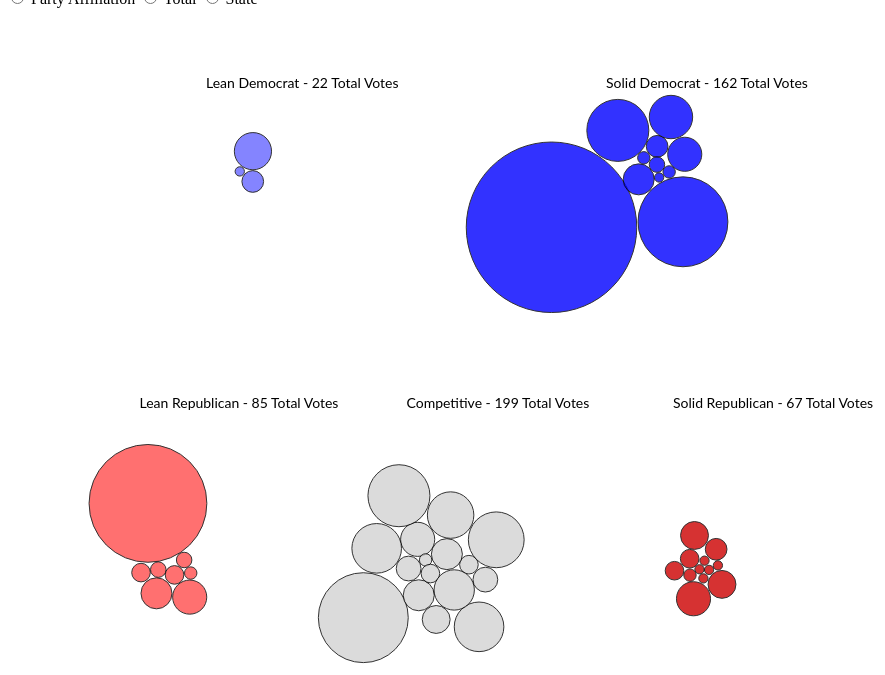
D3 v3 page, settled after 480 driven frames (8 s of simulated time); the page loaded 1 data file(s).


      d3.csv('data/votes.csv', function (error, data) {

        var width = 1600, height = 1100;
        
        
		
		var fill = d3.scale.ordinal().range(['#cc0000','#d3d3d3',
          '#ff4d4d', '#0000ff','#6666ff'
          ])
        
        var svg = d3.select("#chart").append("svg")
            .attr("width", width)
            .attr("height", height);

        for (var j = 0; j < data.length; j++) {
          data[j].radius = +data[j].Electoral_Votes * 1.55;   //change radius
          data[j].x = Math.random() * width;
          data[j].y = Math.random() * height;
        }

        var padding = 1;
        var maxRadius = d3.max(_.pluck(data, 'radius'));

        var getCenters = function (vname, size) {
          var centers, map;
          centers = _.uniq(_.pluck(data, vname)).map(function (d) {
            return {name: d, value: 1};
          });

          map = d3.layout.treemap().size(size).ratio(.8/1); //changes layout
          map.nodes({children: centers});

          return centers;
        };

        var nodes = svg.selectAll("circle")
          .data(data);

        nodes.enter().append("circle")
          .attr("class", "node")
          .attr("cx", function (d) { return d.x; })
          .attr("cy", function (d) { return d.y; })
          .attr("r", function (d) { return d.radius; })
          .style("fill", function (d) { return fill(d.Party_Affiliation); })
          .on("mouseover", function (d) { showPopover.call(this, d); })
          .on("mouseout", function (d) { removePopovers(); })

        var force = d3.layout.force();

        draw('Party_Affiliation2');

        $( ".btn" ).click(function() {
          draw(this.id);
        });

        function draw (varname) {
          var centers = getCenters(varname, [800, 800]); //change layout column
          force.on("tick", tick(centers, varname));
          labels(centers)
          force.start();
        }

        function tick (centers, varname) {
          var foci = {};
          for (var i = 0; i < centers.length; i++) {
            foci[centers[i].name] = centers[i];
          }
          return function (e) {
            for (var i = 0; i < data.length; i++) {
              var o = data[i];
              var f = foci[o[varname]];
              o.y += ((f.y + (f.dy / 2)) - o.y) * e.alpha;
              o.x += ((f.x + (f.dx / 1.65)) - o.x) * e.alpha;
            }
            nodes.each(collide(.11))
              .attr("cx", function (d) { return d.x; })
              .attr("cy", function (d) { return d.y; });
          }
        }

        function labels (centers) {
          svg.selectAll(".label").remove();

          svg.selectAll(".label")
          .data(centers).enter().append("text")
          .attr("class", "label")
          .text(function (d) { return d.name })
          .attr("transform", function (d) {
            return "translate(" + (d.x + (d.dx / 2)) + ", " + (d.y + 80) + ")";
          });
        }

        function removePopovers () {
          $('.popover').each(function() {
            $(this).remove();
          }); 
        }

        function showPopover (d) {
          $(this).popover({
            placement: 'auto top',
            container: 'body',
            trigger: 'manual',
            html : true,
            content: function() { 
              return "State: " + d.State + "<br/>Party: " + d.Party_Affiliation + "<br/># Electoral Votes: " + d.Electoral_Votes; 
            }
          });
          $(this).popover('show')
        }

        function collide(alpha) {
          var quadtree = d3.geom.quadtree(data);
          return function (d) {
            var r = d.radius + maxRadius + padding,
                nx1 = d.x - r,
                nx2 = d.x + r,
                ny1 = d.y - r,
                ny2 = d.y + r;
            quadtree.visit(function(quad, x1, y1, x2, y2) {
              if (quad.point && (quad.point !== d)) {
                var x = d.x - quad.point.x,
                    y = d.y - quad.point.y,
                    l = Math.sqrt(x * x + y * y),
                    r = d.radius + quad.point.radius + padding;
                if (l < r) {
                  l = (l - r) / l * alpha;
                  d.x -= x *= l;
                  d.y -= y *= l;
                  quad.point.x += x;
                  quad.point.y += y;
                }
              }
              return x1 > nx2 || x2 < nx1 || y1 > ny2 || y2 < ny1;
            });
          };
        }
      });
    

### data: data/votes.csv
State, Party_Affiliation, Electoral_Votes, aggregate, Party_Affiliation2
Alabama, Solid Republican, 9, 535 Total Electoral Votes, Solid Republican - 67 Total Votes
Alaska, Solid Republican, 3, 535 Total Electoral Votes, Solid Republican - 67 Total Votes
Arizona, Competitive, 11, 535 Total Electoral Votes, Competitive - 199 Total Votes
Arkansas, Lean Republican, 6, 535 Total Electoral Votes, Lean Republican - 85 Total Votes
California, Solid Democrat, 55, 535 Total Electoral Votes, Solid Democrat - 162 Total Votes
Colorado, Competitive, 9, 535 Total Electoral Votes, Competitive - 199 Total Votes
Connecticut, Solid Democrat, 7, 535 Total Electoral Votes, Solid Democrat - 162 Total Votes
Delaware, Lean Democrat, 3, 535 Total Electoral Votes, Lean Democrat - 22 Total Votes
Florida, Competitive, 29, 535 Total Electoral Votes, Competitive - 199 Total Votes
Georgia, Competitive, 16, 535 Total Electoral Votes, Competitive - 199 Total Votes
Hawaii, Solid Democrat, 4, 535 Total Electoral Votes, Solid Democrat - 162 Total Votes
Idaho, Solid Republican, 4, 535 Total Electoral Votes, Solid Republican - 67 Total Votes
Illinois, Solid Democrat, 20, 535 Total Electoral Votes, Solid Democrat - 162 Total Votes
Indiana, Lean Republican, 11, 535 Total Electoral Votes, Lean Republican - 85 Total Votes
Iowa, Competitive, 6, 535 Total Electoral Votes, Competitive - 199 Total Votes
Kansas, Solid Republican, 6, 535 Total Electoral Votes, Solid Republican - 67 Total Votes
Kentucky, Competitive, 8, 535 Total Electoral Votes, Competitive - 199 Total Votes
Louisiana, Competitive, 8, 535 Total Electoral Votes, Competitive - 199 Total Votes
Maine, Competitive, 4, 535 Total Electoral Votes, Competitive - 199 Total Votes
Maryland, Solid Democrat, 10, 535 Total Electoral Votes, Solid Democrat - 162 Total Votes
Massachusetts, Solid Democrat, 11, 535 Total Electoral Votes, Solid Democrat - 162 Total Votes
Michigan, Competitive, 16, 535 Total Electoral Votes, Competitive - 199 Total Votes
Minnesota, Competitive, 10, 535 Total Electoral Votes, Competitive - 199 Total Votes
Mississippi, Lean Republican, 6, 535 Total Electoral Votes, Lean Republican - 85 Total Votes
Missouri, Lean Republican, 10, 535 Total Electoral Votes, Lean Republican - 85 Total Votes
Montana, Solid Republican, 3, 535 Total Electoral Votes, Solid Republican - 67 Total Votes
Nebraska, Lean Republican, 5, 535 Total Electoral Votes, Lean Republican - 85 Total Votes
Nevada, Competitive, 6, 535 Total Electoral Votes, Competitive - 199 Total Votes
New Hampshire, Lean Republican, 4, 535 Total Electoral Votes, Lean Republican - 85 Total Votes
New Jersey, Solid Democrat, 14, 535 Total Electoral Votes, Solid Democrat - 162 Total Votes
New Mexico, Solid Democrat, 5, 535 Total Electoral Votes, Solid Democrat - 162 Total Votes
New York, Solid Democrat, 29, 535 Total Electoral Votes, Solid Democrat - 162 Total Votes
North Carolina, Competitive, 15, 535 Total Electoral Votes, Competitive - 199 Total Votes
North Dakota, Solid Republican, 3, 535 Total Electoral Votes, Solid Republican - 67 Total Votes
Ohio, Competitive, 18, 535 Total Electoral Votes, Competitive - 199 Total Votes
Oklahoma, Solid Republican, 7, 535 Total Electoral Votes, Solid Republican - 67 Total Votes
Oregon, Lean Democrat, 7, 535 Total Electoral Votes, Lean Democrat - 22 Total Votes
Pennsylvania, Competitive, 20, 535 Total Electoral Votes, Competitive - 199 Total Votes
Rhode Island, Solid Democrat, 4, 535 Total Electoral Votes, Solid Democrat - 162 Total Votes
South Carolina, Solid Republican, 9, 535 Total Electoral Votes, Solid Republican - 67 Total Votes
South Dakota, Solid Republican, 3, 535 Total Electoral Votes, Solid Republican - 67 Total Votes
Tennessee, Solid Republican, 11, 535 Total Electoral Votes, Solid Republican - 67 Total Votes
Texas, Lean Republican, 38, 535 Total Electoral Votes, Lean Republican - 85 Total Votes
Utah, Solid Republican, 6, 535 Total Electoral Votes, Solid Republican - 67 Total Votes
Vermont, Solid Democrat, 3, 535 Total Electoral Votes, Solid Democrat - 162 Total Votes
Virginia, Competitive, 13, 535 Total Electoral Votes, Competitive - 199 Total Votes
Washington, Lean Democrat, 12, 535 Total Electoral Votes, Lean Democrat - 22 Total Votes
West Virginia, Lean Republican, 5, 535 Total Electoral Votes, Lean Republican - 85 Total Votes
Wisconsin, Competitive, 10, 535 Total Electoral Votes, Competitive - 199 Total Votes
Wyoming, Solid Republican, 3, 535 Total Electoral Votes, Solid Republican - 67 Total Votes